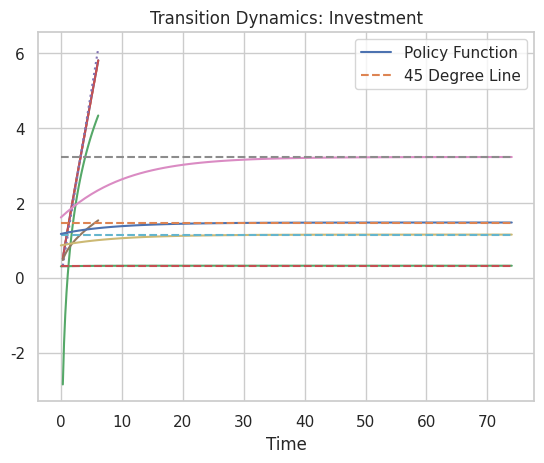

The matplotlib source for this figure:

"""
Author: Jacob Hess
Date: July 2021

Description: This code solves the social planner's problem for deterministic neoclassical growth model. Since the 
welfare theorems hold the solution coincides with the competitive equilibrium solution. The model is solved using 
conventional value function interation and interpolates with cubic splines to get the value for the value function 
between the grid points. The code is a loose adaption from Fabrice Collard's notes. The computation requires less 
iterations and is significantly faster than conventional value function iteration. The code also computes a perfect 
foresight transition to the steady state where it interpolates the next period capital policy function by either 
cubic interpolation or approximating it with chebyshev polynomials and OLS.

Acknowledgements:
    1) Heer and Maussner Ch. 4
    2) Fabrice Collard's "Value Iteration" notes (http://fabcol.free.fr/notes.html)
    
Required packages: 
    -- Packages from the anaconda distribution. (to install for free: https://www.anaconda.com/products/individual

Requirements file:
    -- Accompanying requirements.txt contains the versions of the library and packages versions that I used.
    -- Not required to use, but I recommend doing so if you either have trouble running this file or figures generated do not coincide with mine. 
    -- In your termain run the following 
        * pip install -r /your path/requirements.txt                                                 
"""




import time
import numpy as np
from scipy import interpolate
import matplotlib.pyplot as plt
import seaborn as sns
sns.set(style='whitegrid')

#############
# I. Model  #
############

class ncgmVFIandINTERPOLATE:
    
    ############
    # 1. setup #
    ############

    def __init__(self, plott =1, transition=1, interpolate_type = 'chebyshev'):              
            
            #parameters subject to changes
            self.plott = plott      #select 1 to make plots
            self.transition = transition        # select 1 to do transition
            self.interpolate_type = interpolate_type    #interpolation for transition. options: 'cubic', 'chebyshev'. if transition=0 then this option is automatically ignored.
            
            self.setup_parameters()
            self.setup_grid()
            
            # warnings
             
            if self.plott != 1 and self.plott != 0:
                raise Exception("Plot option incorrectly entered: Choose either 1 or 0.")
            
            if self.transition != 1 and self.transition != 0:
                raise Exception("Transition option incorrectly entered: Choose either 1 or 0.")
                
            if self.interpolate_type != 'chebyshev' and self.interpolate_type != 'cubic':
                raise Exception("Interpolation for transition option incorrectly entered: Choose either 'chebyshev' or 'cubic'")
            
    def setup_parameters(self):

        # a. model parameters
        self.sigma=2    #crra coefficient
        self.beta = 0.95  # discount factor
        self.rho = (1-self.beta)/self.beta #discount rate
        self.delta = 0.1  # depreciation rate
        self.alpha = 1/3  # cobb-douglas coeffient
        
        # b. steady state solution
        self.k_ss = (self.alpha/(1/self.beta - (1-self.delta)))**(1/(1 - self.alpha)) #capital
        self.c_ss = self.k_ss**(self.alpha) - self.delta*self.k_ss #consumption
        self.i_ss = self.delta*self.k_ss    #investment
        self.y_ss = self.k_ss**(self.alpha) #output

        # c. vfi solution
        self.tol = 1e-6  # tolerance for vfi
        self.maxit = 2000  # maximum number of iterations 

        # capital grid 
        self.Nk = 30
        self.dev = 0.9
        self.k_min = (1-self.dev)*self.k_ss
        self.k_max = (1+self.dev)*self.k_ss
        
        # consumption grid
        self.Nc = 1000
        self.c_min = 0.01
        self.c_max = self.k_max**self.alpha
        
        # d. transition
        self.sim_T = 75    #number of transition periods
        self.perc = 0.5     #percentage below the steady state where transition starts
        self.cheb_order = 10    #chebyshev polynomial order
        


    def setup_grid(self):
        # a. capital grid
        self.grid_k = np.linspace(self.k_min, self.k_max, self.Nk)

        # b. consumption grid
        self.grid_c = np.linspace(self.c_min, self.c_max, self.Nc)



    ########################
    # 2. Helper Functions #
    #######################
    
    
    
    def utility(self, c):
        eps = 1e-8
        
        if  self.sigma == 1:
            return np.log(np.fmax(c, eps))
        else:
            return (np.fmax(c, eps) ** (1 - self.sigma) -1) / (1 - self.sigma)
        
        
    
    def grid_to_nodes(self, x, x_min, x_max):
        """
        Scales x \in [x_min,x_max] to z \in [-1,1]
        """    
        
        return (2 * (x - x_min) / (x_max - x_min)) - 1
    
    
        
    def chebyshev_polynomial(self, roots, n):
        """ 
        Constructs a psuedo-Vandermonde matrix of Chebyshev polynomial expansion using the recurrence relation
        
        This function is equivalent to np.polynomial.chebyshev.chebvander(roots, n-1)
        """
        T = np.zeros((np.size(roots),n))
    
        T[:,0] = np.ones((np.size(roots),1)).T
    
        T[:,1] = roots.T
    
        for i in range(1,n-1):
            T[:,i+1] = 2 * roots * T[:,i] - T[:,i-1]
            
        return T
    
    
    #################################
    # 3. Value Function Iteration  #
    ################################
    
    
    
    def vfi_det(self):
       
        """
        Value function iteration to solve the social planner problem
        
        *Output
            * VF is value function
            * pol_kp is k' or savings policy function
            * pol_cons is the consumption policy function
            * it is the iteration number 
        """
    
        # a. Initialize counters, initial guess. storage matriecs
        
        VF_old    = np.linspace(0,1,self.Nk)  #initial guess
        
        VF = np.copy(VF_old)    #contracted value function aka Tv
        pol_kp = np.copy(VF_old)    # next period capital policy function
        pol_cons = np.copy(VF_old)      #consumption policy function
        
        util = self.utility(self.grid_c)   #utility evaluated on the consumption grid
        
        # b. Iterate
        for it in range(self.maxit) :
            for ik in range(self.Nk):
                
                # i. resource constrant
                kp = self.grid_k[ik]**self.alpha + (1-self.delta)*self.grid_k[ik] - self.grid_c
                
                # ii. interpolate 
                interpolant = interpolate.UnivariateSpline(self.grid_k, VF_old, k=3, s=0) 
                #k is degree of spline. 1 means linear, 3 cubic.. s indicates that...
                #...the given data are the knots and that the spline function passes through all of them.
                
                VF_int = interpolant(kp)
                
                # iii. value and policy functions
                RHS = util + self.beta*VF_int   #RHS of Bellman
                
                VF[ik] = np.max(RHS) #take maximum value for value function
                
                # iv. consumption policy function 
                pol_cons[ik] = self.grid_c[np.argmax(RHS)]
            
            # v. calculate supnorm
            dist = np.abs(VF-VF_old).max()
           
            if dist < self.tol :
                break
            
            VF_old = np.copy(VF)
     
        # vi. next period capital policy function
        pol_kp = self.grid_k**self.alpha + +(1-self.delta)*self.grid_k - pol_cons
        
        return VF, pol_kp, pol_cons, it



    ##################
    # 4. Transition #
    #################
    
    def perfect_foresight_transition(self):
        """
        Calculates the transition of the economy to the steady state. The interpolation of the 
        capital policy function is done by either cubic interpolation or approximating the policy
        function with chebyshev polynomials and OLS.
        
        Returns the transition path of capital, consumption, output and investment.
        """
        
        # a. initialize
        trans_k = np.zeros(self.sim_T+1)
        trans_k[0] = self.perc*self.k_ss    #starting point
        
        # b. transition with interpolation
        if self.interpolate_type == 'cubic': 
            
            # i. interpolant function
            k_interpolant = interpolate.interp1d(self.grid_k, self.pol_kp, kind='cubic')
            
            # ii. iterate forward and interpolate
            for it in range(self.sim_T):
                trans_k[it+1] = k_interpolant(trans_k[it])
                
        # c. chebyshev approximation of capital policy function
        if self.interpolate_type == 'chebyshev':
            
            # i. convert capital grid to chebyshev root
            roots_k = self.grid_to_nodes(self.grid_k, self.k_min, self.k_max)
            
            # ii. matrix of chebyshev polynomials
            Tk = self.chebyshev_polynomial(roots_k, self.cheb_order)
            
            # iii. compute OLS
            theta = np.linalg.lstsq(Tk, self.pol_kp, rcond=None)[0]
            
            # view approximation 
            
            if self.plott:
                plt.plot(self.grid_k, self.pol_kp)
                plt.plot(self.grid_k, np.dot(Tk,theta), linestyle='--')
                plt.title('Chebyshev Approximation of Capital Policy Function')
                plt.legend(['True Policy Function', 'Chebyshev Approximated Policy Function'])
                plt.xlabel('Capital Grid')
                #plt.savefig('Figures Transition/cheby_approx_ncgm_vfi_interpolate.pdf')
                plt.show()
                
            # iv. iterate forward
            for it in range(self.sim_T):
                # convert capital value to chebyshev node
                root_kt = self.grid_to_nodes(trans_k[it], self.k_min, self.k_max)
                
                # matrix of chebyshev polynomials for given node
                Tkt = self.chebyshev_polynomial(root_kt, self.cheb_order)
                
                # interpolate 
                trans_k[it+1] = np.dot(Tkt, theta)
                
                
        # d. get the other variables
        
        trans_output = trans_k[0:-1]**self.alpha
        
        trans_inv = trans_k[1:] - (1-self.delta)*trans_k[0:-1]
        
        trans_cons = trans_output - trans_inv
            
        return trans_k, trans_cons, trans_output, trans_inv





    ######################
    # 5. Main Function  #
    #####################
    
    def solve_model(self):
        """
        Runs the entire model.
        """  
        
        t0 = time.time()    #start the clock
        
        # a. solve social planer's problem
        
        print("\nSolving social planner problem...")
    
        self.VF, self.pol_kp, self.pol_cons, self.it = self.vfi_det()
        
        if self.it < self.maxit-1:
            print(f"Convergence in {self.it} iterations.")
        else : 
            print("No convergence.")
            
        t1 = time.time()
        print(f'Value function iteration time elapsed: {t1-t0:.2f} seconds')
        
        
        
        
        # b. steady state transition
        
        if self.interpolate_type == 'cubic' or 'chebyshev':
            
            print("\nSteady State Transition...")
            
            self.trans_k, self.trans_cons, self.trans_output, self.trans_inv = self.perfect_foresight_transition()
        
            t2 = time.time()
            print(f'Transition iteration time elapsed: {t2-t1:.2f} seconds')
        
        else : 
            t2 = time.time()
            
        
        
        
        # c. plot
        
        if self.plott:
            
            print('\nPlotting...')
            
            # i. solutions
            plt.plot(self.grid_k, self.VF)
            plt.title('Value Function')
            plt.xlabel('Capital Stock')
            #plt.savefig('Figures Solution/vf_ncgm_vfi_interpolate.pdf')
            plt.show()
            
            plt.plot(self.grid_k, self.pol_kp)
            plt.title('Next Period Capital Stock Policy Function')
            plt.xlabel('Capital Stock')
            plt.plot([self.k_min,self.k_max], [self.k_min,self.k_max],linestyle=':')
            plt.legend(['Policy Function', '45 Degree Line'])
            #plt.savefig('Figures Solution/capital_policyfun_ncgm_vfi_interpolate.pdf')
            plt.show()
    
            plt.plot(self.grid_k, self.pol_cons)
            plt.title('Consumption Policy Function')
            plt.xlabel('Capital Stock')
            #plt.savefig('Figures Solution/consumption_policyfun_ncgm_vfi_interpolate.pdf')
            plt.show()
            
            # ii. transition figures
            if self.plott:
                plt.plot(np.arange(self.sim_T), self.trans_k[:-1])
                plt.plot(np.arange(self.sim_T), self.k_ss*np.ones(self.sim_T), linestyle='--')
                plt.title('Transition Dynamics: Capital Stock')
                plt.xlabel('Time')
                #plt.savefig('Figures Transition/capital_transition_ncgm_vfi_interpolate.pdf')
                plt.show()
                
                plt.plot(np.arange(self.sim_T), self.trans_cons)
                plt.plot(np.arange(self.sim_T), self.c_ss*np.ones(self.sim_T), linestyle='--')
                plt.title('Transition Dynamics: Consumption')
                plt.xlabel('Time')
                #plt.savefig('Figures Transition/consumption_transition_ncgm_vfi_interpolate.pdf')
                plt.show()
                
                plt.plot(np.arange(self.sim_T), self.trans_output)
                plt.plot(np.arange(self.sim_T), self.y_ss*np.ones(self.sim_T), linestyle='--')
                plt.title('Transition Dynamics: Output')
                plt.xlabel('Time')
                #plt.savefig('Figures Transition/output_transition_ncgm_vfi_interpolate.pdf')
                plt.show()
                
                plt.plot(np.arange(self.sim_T), self.trans_inv)
                plt.plot(np.arange(self.sim_T), self.i_ss*np.ones(self.sim_T), linestyle='--')
                plt.title('Transition Dynamics: Investment')
                plt.xlabel('Time')
                #plt.savefig('Figures Transition/investment_transition_ncgm_vfi_interpolate.pdf')
                plt.show()
            
            
            t3 = time.time()
            print(f'Plot time elapsed: {t3-t2:.2f} seconds')
            
        t4 = time.time()
        print(f'\nTotal Run Time: {t4-t0:.2f} seconds')
  

#run everything
ncgm_int=ncgmVFIandINTERPOLATE()
ncgm_int.solve_model()

